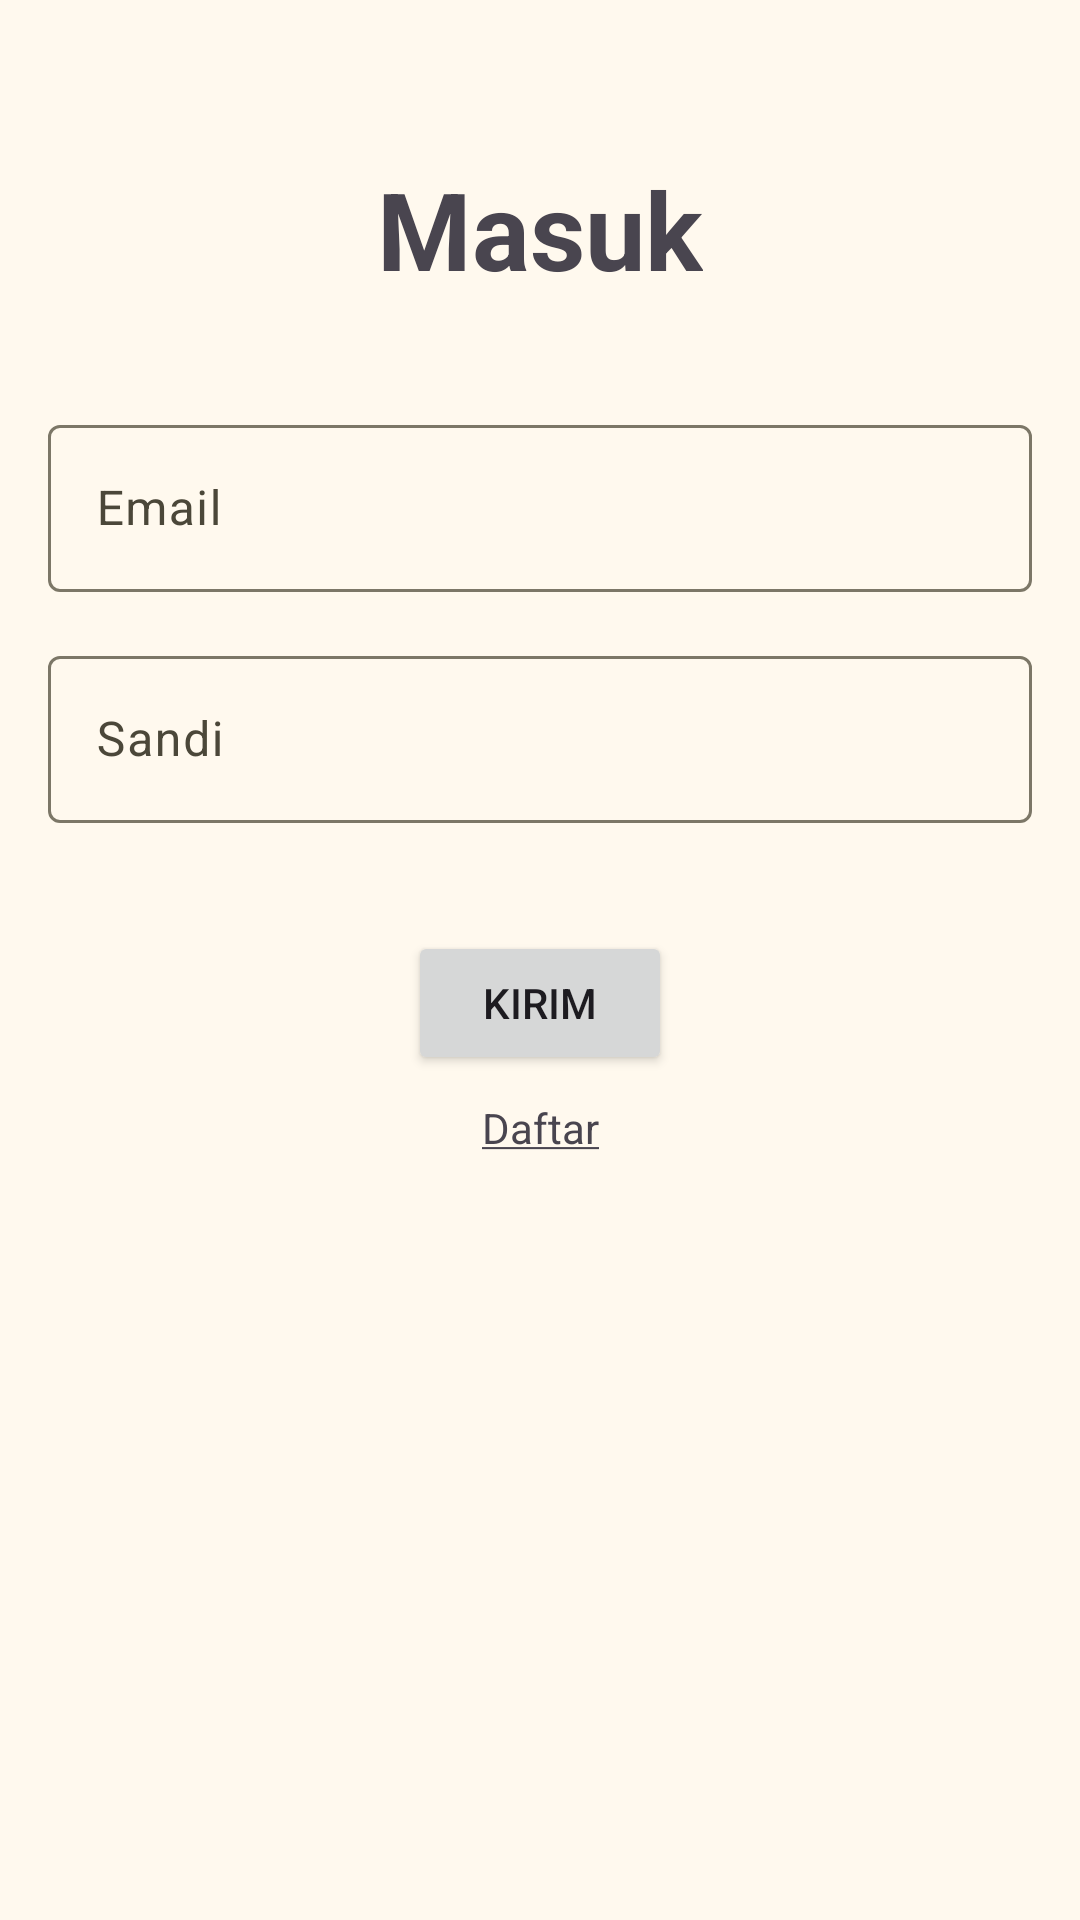

This screen was rendered from an Android layout file. Write that file and the resources it references.
<!-- AndroidManifest.xml: application theme Base.Theme.Sikat -->
<!-- res/layout/fragment_login.xml -->
<?xml version="1.0" encoding="utf-8"?>
<androidx.constraintlayout.widget.ConstraintLayout xmlns:android="http://schemas.android.com/apk/res/android"
    xmlns:app="http://schemas.android.com/apk/res-auto"
    xmlns:tools="http://schemas.android.com/tools"
    android:id="@+id/login"
    android:layout_width="match_parent"
    android:layout_height="match_parent"
    android:padding="16dp"
    tools:context=".src.auth.ui.LoginFragment">


    <TextView
        android:id="@+id/tv_masuk"
        android:layout_width="wrap_content"
        android:layout_height="wrap_content"
        android:layout_marginTop="36dp"
        android:text="@string/masuk_title"
        android:textStyle="bold"
        android:textSize="36sp"
        app:layout_constraintEnd_toEndOf="parent"
        app:layout_constraintHorizontal_bias="0.5"
        app:layout_constraintStart_toStartOf="parent"
        app:layout_constraintTop_toTopOf="parent" />

    <com.google.android.material.textfield.TextInputLayout
        android:id="@+id/til_email"
        android:layout_width="match_parent"
        android:layout_height="wrap_content"
        android:layout_marginTop="36dp"
        android:hint="@string/email"
        app:layout_constraintEnd_toEndOf="parent"
        app:layout_constraintEnd_toStartOf="parent"
        app:layout_constraintTop_toBottomOf="@id/tv_masuk"
        app:startIconDrawable="@drawable/baseline_alternate_email_24">

        <com.google.android.material.textfield.TextInputEditText
            android:id="@+id/ed_email"
            android:layout_width="match_parent"
            android:layout_height="wrap_content" />
    </com.google.android.material.textfield.TextInputLayout>

    <com.google.android.material.textfield.TextInputLayout
        android:id="@+id/til_password"
        android:layout_width="match_parent"
        android:layout_height="wrap_content"
        android:layout_marginTop="16dp"
        android:hint="@string/password"
        app:layout_constraintEnd_toEndOf="parent"
        app:layout_constraintEnd_toStartOf="parent"
        app:layout_constraintTop_toBottomOf="@id/til_email"
        app:startIconDrawable="@drawable/baseline_key_24">

        <com.google.android.material.textfield.TextInputEditText
            android:id="@+id/ed_password"
            android:inputType="textPassword"
            android:layout_width="match_parent"
            android:layout_height="wrap_content" />
    </com.google.android.material.textfield.TextInputLayout>

    <Button
        android:id="@+id/btn_kirim"
        android:layout_width="wrap_content"
        android:layout_height="wrap_content"
        android:layout_marginTop="36dp"
        android:text="Kirim"
        app:layout_constraintEnd_toEndOf="parent"
        app:layout_constraintHorizontal_bias="0.5"
        app:layout_constraintStart_toStartOf="parent"
        app:layout_constraintTop_toBottomOf="@id/til_password" />

    <TextView
        android:id="@+id/tv_daftar"
        android:layout_width="wrap_content"
        android:layout_height="wrap_content"
        android:layout_marginTop="8dp"
        android:text="@string/daftar"
        app:layout_constraintEnd_toEndOf="parent"
        app:layout_constraintHorizontal_bias="0.5"
        app:layout_constraintStart_toStartOf="parent"
        app:layout_constraintTop_toBottomOf="@id/btn_kirim" />

    <androidx.cardview.widget.CardView
        android:id="@+id/loading_indicator"
        android:visibility="gone"
        android:layout_width="wrap_content"
        android:layout_height="wrap_content"
        android:layout_centerInParent="true"
        app:cardCornerRadius="36dp"
        app:layout_constraintBottom_toBottomOf="parent"
        app:layout_constraintEnd_toEndOf="parent"
        app:layout_constraintHorizontal_bias="0.5"
        app:layout_constraintStart_toStartOf="parent"
        app:layout_constraintTop_toTopOf="parent"
        app:layout_constraintVertical_bias="0.5">

        <ProgressBar
            android:layout_width="wrap_content"
            android:layout_height="wrap_content"
            android:layout_margin="8dp"/>

    </androidx.cardview.widget.CardView>

</androidx.constraintlayout.widget.ConstraintLayout>
<!-- resources referenced by this layout -->
<resources>
  <string name="daftar"><u>Daftar</u></string>
  <string name="email">Email</string>
  <string name="masuk_title">Masuk</string>
  <string name="password">Sandi</string>
  <color name="md_theme_primary">#6D5E0F</color>
  <color name="md_theme_onPrimary">#FFFFFF</color>
  <color name="md_theme_primaryContainer">#FBDA50</color>
  <color name="md_theme_onPrimaryContainer">#221B00</color>
  <color name="md_theme_secondary">#665E40</color>
  <color name="md_theme_onSecondary">#FFFFFF</color>
  <color name="md_theme_secondaryContainer">#EEE2BC</color>
  <color name="md_theme_onSecondaryContainer">#211B04</color>
  <color name="md_theme_tertiary">#43664E</color>
  <color name="md_theme_onTertiary">#FFFFFF</color>
  <color name="md_theme_tertiaryContainer">#C5ECCE</color>
  <color name="md_theme_onTertiaryContainer">#00210F</color>
  <color name="md_theme_error">#BA1A1A</color>
  <color name="md_theme_onError">#FFFFFF</color>
  <color name="md_theme_errorContainer">#FFDAD6</color>
  <color name="md_theme_onErrorContainer">#410002</color>
  <color name="md_theme_background">#FFF9EE</color>
  <color name="md_theme_onBackground">#1E1B13</color>
  <color name="md_theme_surface">#FFF9EE</color>
  <color name="md_theme_onSurface">#1E1B13</color>
  <color name="md_theme_surfaceVariant">#EAE2D0</color>
  <color name="md_theme_onSurfaceVariant">#4B4739</color>
  <color name="md_theme_outline">#7C7767</color>
  <color name="md_theme_outlineVariant">#CDC6B4</color>
  <color name="md_theme_inverseSurface">#333027</color>
  <color name="md_theme_inverseOnSurface">#F7F0E2</color>
  <color name="md_theme_inversePrimary">#DBC66E</color>
  <color name="md_theme_primaryFixed">#F8E287</color>
  <color name="md_theme_onPrimaryFixed">#221B00</color>
  <color name="md_theme_primaryFixedDim">#DBC66E</color>
  <color name="md_theme_onPrimaryFixedVariant">#534600</color>
  <color name="md_theme_secondaryFixed">#EEE2BC</color>
  <color name="md_theme_onSecondaryFixed">#211B04</color>
  <color name="md_theme_secondaryFixedDim">#D1C6A1</color>
  <color name="md_theme_onSecondaryFixedVariant">#4E472A</color>
  <color name="md_theme_tertiaryFixed">#C5ECCE</color>
  <color name="md_theme_onTertiaryFixed">#00210F</color>
  <color name="md_theme_tertiaryFixedDim">#A9D0B3</color>
  <color name="md_theme_onTertiaryFixedVariant">#2C4E38</color>
  <color name="md_theme_surfaceDim">#E0D9CC</color>
  <color name="md_theme_surfaceBright">#FFF9EE</color>
  <color name="md_theme_surfaceContainerLowest">#FFFFFF</color>
  <color name="md_theme_surfaceContainerLow">#FAF3E5</color>
  <color name="md_theme_surfaceContainer">#F4EDDF</color>
  <color name="md_theme_surfaceContainerHigh">#EEE8DA</color>
  <color name="md_theme_surfaceContainerHighest">#E8E2D4</color>
</resources>
